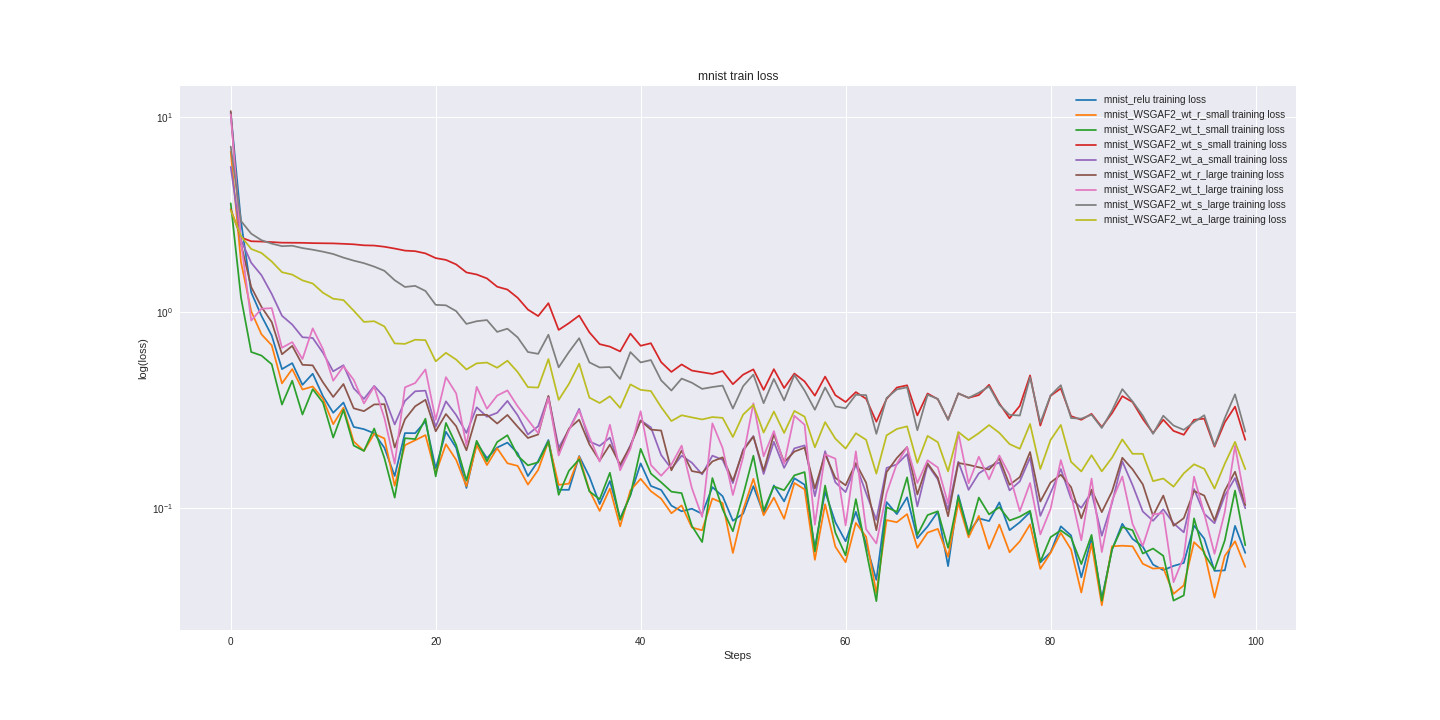

Values plotted in this chart, from the file beside it:
mnist_relu_train_loss, mnist_relu_valid_loss, mnist_WSGAF2_wt_r_small_train_loss, mnist_WSGAF2_wt_r_small_valid_loss, mnist_WSGAF2_wt_t_small_train_loss, mnist_WSGAF2_wt_t_small_valid_loss, mnist_WSGAF2_wt_s_small_train_loss, mnist_WSGAF2_wt_s_small_valid_loss, mnist_WSGAF2_wt_a_small_train_loss, mnist_WSGAF2_wt_a_small_valid_loss, mnist_WSGAF2_wt_r_large_train_loss, mnist_WSGAF2_wt_r_large_valid_loss, mnist_WSGAF2_wt_t_large_train_loss, mnist_WSGAF2_wt_t_large_valid_loss, mnist_WSGAF2_wt_s_large_train_loss, mnist_WSGAF2_wt_s_large_valid_loss, mnist_WSGAF2_wt_a_large_train_loss, mnist_WSGAF2_wt_a_large_valid_loss
10.52, 9.955, 6.655, 6.591, 3.615, 3.581, 3.367, 3.295, 5.559, 5.447, 10.72, 11.06, 10.31, 10.59, 7.054, 7.116, 3.335, 3.425
2.928, 2.981, 1.814, 1.899, 1.194, 1.207, 2.419, 2.434, 2.348, 2.344, 2.244, 2.212, 2.299, 2.289, 2.937, 2.831, 2.456, 2.468
1.267, 1.293, 1.012, 1.038, 0.6277, 0.6892, 2.313, 2.321, 1.795, 1.843, 1.348, 1.345, 0.9087, 1.188, 2.529, 2.53, 2.112, 2.095
0.9605, 0.897, 0.7728, 0.7211, 0.6017, 0.5088, 2.305, 2.301, 1.55, 1.5, 1.068, 1.031, 1.045, 0.9975, 2.342, 2.334, 2.016, 1.976
0.7618, 0.6555, 0.6792, 0.552, 0.5432, 0.4276, 2.291, 2.284, 1.244, 1.219, 0.8934, 0.8107, 1.052, 0.8014, 2.249, 2.238, 1.823, 1.807
0.513, 0.5291, 0.4337, 0.4424, 0.3378, 0.3574, 2.275, 2.28, 0.962, 0.9811, 0.6111, 0.6221, 0.6595, 0.6796, 2.183, 2.214, 1.607, 1.663
0.5505, 0.4567, 0.513, 0.3905, 0.4477, 0.3203, 2.273, 2.278, 0.8672, 0.82, 0.6743, 0.5593, 0.7053, 0.6069, 2.194, 2.184, 1.561, 1.547
0.4262, 0.3993, 0.4034, 0.347, 0.3004, 0.2929, 2.27, 2.269, 0.7468, 0.7128, 0.5398, 0.5059, 0.5775, 0.5556, 2.135, 2.131, 1.459, 1.439
0.4859, 0.3582, 0.4179, 0.3179, 0.405, 0.2762, 2.263, 2.264, 0.7402, 0.6188, 0.5361, 0.4483, 0.8291, 0.5276, 2.094, 2.079, 1.406, 1.331
0.3728, 0.3332, 0.3614, 0.2946, 0.3461, 0.2629, 2.259, 2.258, 0.6217, 0.5459, 0.439, 0.3937, 0.6494, 0.4901, 2.046, 2.022, 1.262, 1.225
0.3067, 0.3047, 0.2682, 0.2761, 0.229, 0.2549, 2.256, 2.253, 0.4998, 0.4892, 0.3695, 0.3745, 0.4474, 0.4872, 1.99, 1.975, 1.175, 1.134
0.346, 0.2859, 0.3256, 0.2594, 0.3175, 0.2462, 2.244, 2.245, 0.537, 0.4567, 0.4303, 0.3651, 0.5301, 0.4526, 1.908, 1.905, 1.157, 1.067
0.2596, 0.2688, 0.2186, 0.2441, 0.2085, 0.2405, 2.231, 2.228, 0.4094, 0.4259, 0.3233, 0.3463, 0.4521, 0.4431, 1.841, 1.841, 1.021, 1.002
0.2529, 0.254, 0.1958, 0.2328, 0.1956, 0.226, 2.205, 2.206, 0.3611, 0.4097, 0.3126, 0.3404, 0.3423, 0.4042, 1.787, 1.767, 0.8946, 0.9074
0.2408, 0.2431, 0.2395, 0.2244, 0.2549, 0.2224, 2.199, 2.192, 0.4211, 0.3829, 0.3385, 0.3162, 0.4178, 0.4102, 1.716, 1.683, 0.9018, 0.8485
0.2029, 0.2279, 0.2266, 0.2109, 0.1796, 0.2047, 2.168, 2.161, 0.368, 0.3619, 0.3393, 0.3167, 0.288, 0.376, 1.633, 1.597, 0.8477, 0.7903
0.1456, 0.2219, 0.1299, 0.2032, 0.1129, 0.2077, 2.123, 2.127, 0.2673, 0.3426, 0.2037, 0.2939, 0.1684, 0.3695, 1.462, 1.496, 0.6944, 0.7524
0.2415, 0.2163, 0.2095, 0.1985, 0.2274, 0.2004, 2.072, 2.089, 0.3527, 0.3376, 0.2842, 0.2865, 0.4139, 0.3623, 1.35, 1.409, 0.6904, 0.7026
0.2412, 0.2067, 0.222, 0.1901, 0.225, 0.1974, 2.058, 2.044, 0.3951, 0.3263, 0.3312, 0.283, 0.4354, 0.3567, 1.367, 1.304, 0.7253, 0.6494
0.2775, 0.1966, 0.2357, 0.1815, 0.2861, 0.1926, 2.005, 1.983, 0.3981, 0.3109, 0.3573, 0.2724, 0.511, 0.3431, 1.288, 1.222, 0.7216, 0.6141
0.1595, 0.1941, 0.1503, 0.1778, 0.145, 0.1831, 1.897, 1.911, 0.2599, 0.3001, 0.2466, 0.2794, 0.2821, 0.3379, 1.094, 1.152, 0.5622, 0.6245
0.2453, 0.1891, 0.2117, 0.174, 0.2722, 0.1801, 1.857, 1.837, 0.351, 0.3, 0.3023, 0.2667, 0.4666, 0.3283, 1.088, 1.06, 0.6216, 0.5626
0.2029, 0.1813, 0.1761, 0.1705, 0.21, 0.1753, 1.761, 1.748, 0.2986, 0.2849, 0.2618, 0.2582, 0.3854, 0.3198, 1.016, 0.9774, 0.5737, 0.5378
0.1265, 0.1768, 0.1292, 0.1631, 0.1382, 0.1707, 1.602, 1.644, 0.2418, 0.2834, 0.1972, 0.2508, 0.2093, 0.3122, 0.8737, 0.912, 0.5108, 0.537
0.2153, 0.1718, 0.2098, 0.1587, 0.2205, 0.1696, 1.564, 1.542, 0.3272, 0.2685, 0.2988, 0.242, 0.4162, 0.2978, 0.9019, 0.8558, 0.5489, 0.4895
0.1797, 0.1648, 0.1657, 0.1547, 0.1733, 0.1642, 1.493, 1.431, 0.2928, 0.2653, 0.2994, 0.2455, 0.3216, 0.2997, 0.9144, 0.8167, 0.5542, 0.475
0.2036, 0.1638, 0.2019, 0.1525, 0.2174, 0.1639, 1.354, 1.336, 0.3066, 0.2616, 0.2702, 0.2366, 0.3756, 0.2976, 0.7952, 0.7699, 0.5214, 0.4526
0.2159, 0.1595, 0.1692, 0.1487, 0.2354, 0.157, 1.309, 1.238, 0.3527, 0.2628, 0.2989, 0.2347, 0.3991, 0.2929, 0.8258, 0.7243, 0.5665, 0.4391
0.1906, 0.1562, 0.1641, 0.1443, 0.1849, 0.1566, 1.189, 1.147, 0.2976, 0.247, 0.2601, 0.2258, 0.3308, 0.2766, 0.7452, 0.6737, 0.4957, 0.421
0.1455, 0.1522, 0.1316, 0.1412, 0.1652, 0.1544, 1.035, 1.065, 0.2375, 0.2458, 0.2279, 0.2285, 0.2823, 0.2706, 0.6275, 0.6543, 0.4149, 0.413
0.1737, 0.1503, 0.1565, 0.141, 0.1711, 0.1539, 0.958, 0.9843, 0.2618, 0.2474, 0.2376, 0.2224, 0.2412, 0.2672, 0.614, 0.6191, 0.4128, 0.3948
0.2225, 0.1465, 0.2188, 0.1378, 0.2188, 0.156, 1.115, 0.9277, 0.3718, 0.2347, 0.374, 0.2221, 0.3665, 0.2684, 0.7692, 0.5879, 0.5776, 0.4006
0.1239, 0.1435, 0.1312, 0.1327, 0.1167, 0.1478, 0.8139, 0.8591, 0.2033, 0.2341, 0.193, 0.227, 0.1855, 0.262, 0.5238, 0.5723, 0.357, 0.3795
0.1238, 0.1403, 0.1331, 0.1311, 0.1548, 0.1431, 0.8814, 0.7986, 0.2508, 0.2229, 0.2545, 0.2146, 0.2498, 0.2665, 0.6271, 0.5455, 0.4307, 0.3643
0.1842, 0.1348, 0.183, 0.1267, 0.1772, 0.1398, 0.964, 0.7552, 0.3211, 0.2183, 0.2826, 0.2104, 0.315, 0.2504, 0.7384, 0.5305, 0.5467, 0.3584
0.1444, 0.1336, 0.123, 0.1243, 0.1215, 0.1368, 0.7909, 0.7232, 0.2188, 0.2162, 0.2113, 0.2011, 0.2308, 0.2432, 0.5553, 0.5272, 0.3667, 0.3512
0.1047, 0.1347, 0.09647, 0.1237, 0.1108, 0.1414, 0.6886, 0.685, 0.2076, 0.2162, 0.1745, 0.2, 0.1725, 0.2417, 0.5231, 0.5154, 0.3441, 0.3503
0.1373, 0.1326, 0.1257, 0.1212, 0.1513, 0.1371, 0.6686, 0.6483, 0.2288, 0.2116, 0.2107, 0.1947, 0.2663, 0.2414, 0.5257, 0.4972, 0.3724, 0.3437
0.08829, 0.1269, 0.08047, 0.1182, 0.08685, 0.1399, 0.6318, 0.6304, 0.1612, 0.209, 0.1664, 0.1945, 0.1558, 0.2288, 0.457, 0.477, 0.325, 0.3316
0.1163, 0.1265, 0.123, 0.1155, 0.1165, 0.1291, 0.7797, 0.6352, 0.2096, 0.2046, 0.207, 0.1966, 0.2005, 0.2235, 0.6268, 0.4928, 0.4286, 0.3634
0.169, 0.1244, 0.1409, 0.1146, 0.2005, 0.1314, 0.6753, 0.5977, 0.2808, 0.2014, 0.2791, 0.2002, 0.3126, 0.2142, 0.5551, 0.4609, 0.4018, 0.3219
0.1295, 0.1215, 0.1218, 0.1136, 0.1499, 0.1269, 0.6959, 0.5634, 0.2582, 0.1949, 0.2516, 0.1939, 0.1658, 0.2096, 0.5708, 0.446, 0.3963, 0.3089
0.1236, 0.1195, 0.1115, 0.1108, 0.1353, 0.1288, 0.557, 0.5346, 0.1865, 0.1969, 0.2488, 0.1933, 0.1461, 0.2173, 0.4496, 0.4359, 0.3279, 0.3019
0.1028, 0.118, 0.09392, 0.1083, 0.1211, 0.1284, 0.4963, 0.5241, 0.1589, 0.1883, 0.1557, 0.1825, 0.1666, 0.2031, 0.3987, 0.4266, 0.2782, 0.2951
0.09611, 0.116, 0.103, 0.1072, 0.119, 0.1238, 0.542, 0.5059, 0.1851, 0.187, 0.1965, 0.1809, 0.2083, 0.2088, 0.4589, 0.4175, 0.2979, 0.2858
0.09905, 0.1142, 0.07937, 0.1062, 0.08093, 0.1194, 0.5043, 0.4981, 0.1703, 0.1893, 0.1544, 0.1805, 0.1262, 0.2132, 0.4369, 0.4279, 0.2905, 0.296
0.09327, 0.1123, 0.07687, 0.105, 0.06689, 0.1193, 0.4943, 0.4894, 0.1484, 0.1818, 0.1508, 0.1837, 0.09003, 0.2083, 0.4065, 0.422, 0.2836, 0.2862
0.1278, 0.111, 0.1118, 0.1016, 0.1422, 0.1168, 0.4846, 0.4725, 0.1851, 0.1802, 0.173, 0.1787, 0.2709, 0.2187, 0.4153, 0.4098, 0.2916, 0.2763
0.1147, 0.1098, 0.1059, 0.09973, 0.09847, 0.1152, 0.5015, 0.4745, 0.1764, 0.1796, 0.1814, 0.1741, 0.2025, 0.2065, 0.4225, 0.3929, 0.2889, 0.2683
0.08598, 0.1126, 0.05884, 0.1035, 0.07596, 0.1166, 0.4295, 0.4613, 0.1339, 0.1733, 0.1376, 0.1712, 0.1165, 0.1963, 0.3224, 0.3888, 0.2305, 0.2648
0.09341, 0.1083, 0.09765, 0.09773, 0.1163, 0.1153, 0.4805, 0.4519, 0.1992, 0.1732, 0.1963, 0.1733, 0.182, 0.1949, 0.4197, 0.3859, 0.3002, 0.2612
0.1293, 0.1044, 0.1409, 0.09644, 0.1849, 0.1123, 0.5115, 0.4317, 0.2332, 0.1724, 0.2318, 0.1709, 0.3428, 0.1962, 0.4809, 0.3712, 0.3369, 0.2556
0.09324, 0.1041, 0.09173, 0.09558, 0.09704, 0.1132, 0.4017, 0.4289, 0.1491, 0.1659, 0.1549, 0.1663, 0.1837, 0.1868, 0.3434, 0.3699, 0.2429, 0.2478
0.1303, 0.1015, 0.1129, 0.09303, 0.1288, 0.1119, 0.5127, 0.4145, 0.2179, 0.1639, 0.2382, 0.1618, 0.2471, 0.1846, 0.4569, 0.364, 0.3113, 0.2444
0.108, 0.1019, 0.08796, 0.09245, 0.1232, 0.1093, 0.4104, 0.4142, 0.1602, 0.1619, 0.1713, 0.1591, 0.1684, 0.1933, 0.3549, 0.3762, 0.2418, 0.2438
0.1419, 0.1015, 0.1342, 0.09249, 0.1467, 0.107, 0.487, 0.4012, 0.2016, 0.1616, 0.1941, 0.1592, 0.296, 0.1955, 0.4786, 0.3774, 0.3135, 0.2541
0.1314, 0.09969, 0.1244, 0.09172, 0.1526, 0.1081, 0.4436, 0.3961, 0.2088, 0.1595, 0.2034, 0.1574, 0.2663, 0.1891, 0.3984, 0.3642, 0.293, 0.244
0.06255, 0.09778, 0.05426, 0.09013, 0.0598, 0.1079, 0.3752, 0.3896, 0.1148, 0.1578, 0.1258, 0.157, 0.08205, 0.1869, 0.3178, 0.3553, 0.2042, 0.2316
0.1211, 0.09784, 0.1044, 0.08982, 0.1302, 0.1044, 0.4698, 0.3922, 0.1952, 0.1624, 0.1884, 0.1577, 0.188, 0.1791, 0.4131, 0.3528, 0.2748, 0.229
0.08445, 0.09757, 0.06334, 0.08995, 0.07472, 0.104, 0.3774, 0.391, 0.1352, 0.1567, 0.1425, 0.1601, 0.1787, 0.1941, 0.3307, 0.3459, 0.2261, 0.2219
... 40 more rows
